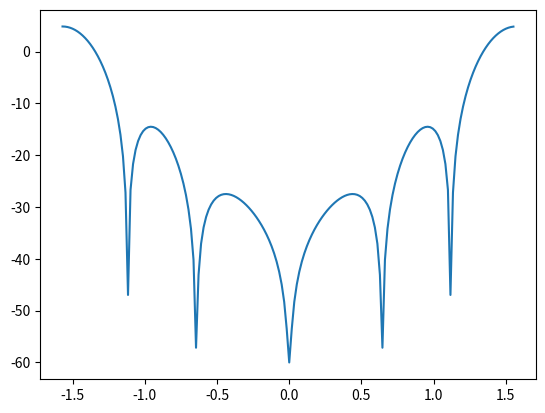

Reproduce this figure in Python.
# -*- coding: utf-8 -*-
"""
Created on Fri Aug 11 14:55:11 2023

[redacted]
"""

import numpy as np
from scipy.special import jve as besselj
from matplotlib import pyplot as plt


def getCircularPlateRCS(radius,  # radius [m]
                        frequency,  # Wave frequency [Hz]
                        azimuth,  # Azimuth angle [-pi<rad<pi]
                        elevation):  # Elevation angle [-pi/2<=rad<=pi/2]
    '''
        Calculates the radar cross-section for a circular plate defined by 
        its radius, the wave frequency and the elevation angle. The RCS is
        independent of azimuth angle, which is therefore redundant.
    '''
    phir = np.asarray(azimuth)  # azimuth angle [rad]
    thetar = elevation  # elevation angle [rad]
    c = 2.99792458e8  # speed of light in vacuum [m/s]
    lamda = c / frequency  # wavelength
    k = 2 * np.pi / lamda
    r = radius
    kr = k * r

    # Declare RCS array
    Naz = np.asarray(phir).size
    Nel = np.asarray(thetar).size

    if Naz == Nel:
        rcs = np.zeros(Naz)
    else:
        rcs = np.zeros((Naz, Nel))

    if Naz == 1:
        phir = np.reshape(phir, (1))
    if Nel == 1:
        thetar = np.reshape(thetar, (1))

    for idy in range(Nel):
        theta = thetar[idy]
        if (theta == -np.pi/2) or (theta == np.pi/2):
            # Normal incidence case: elevation = 0 or 180 degrees
            rcs_idy = 4. * np.pi**3 * r**4 / lamda**2
            if Naz == Nel:
                rcs[idy] = rcs_idy
            else:
                for idx in range(Naz):
                    rcs[idx, idy] = rcs_idy
        else:
            # General non-normal incidence case:
            # Using expression from Crispin and Maffett (1965), rewritten
            # with cos(theta) instead of sin(theta) and theta as the 
            # elevation angle to avoid dividing by tan(theta), 
            # which causes problems at theta = 0
            u = 2 * kr * np.cos(theta)
            J1 = besselj(1, u)  # 1st-order Bessel function of the 1st kind
            rcs_idy = np.pi * (r * J1 * np.tan(theta))**2
            if Naz == Nel:
                rcs[idy] = rcs_idy
            else:
                for idx in range(Naz):
                    rcs[idx, idy] = rcs_idy

    return rcs

#
# Unit test
#

#
# Has been tested and verified against the rcsdisc function
# in MATLAB's Radar Toolbox
#


if __name__ == "__main__":

    vhf = 2.24e8  # EISCAT VHF radar frequency [Hz]
    uhf = 9.30e8  # EISCAT UHF radar frequency [Hz]
    fc = uhf
    r = 0.225  # radius [m]
    c = 2.99792458e8  # speed of light (in vacuum)
    h = 1.0  # height [m]
    # el = np.deg2rad(np.asarray([-90,-60,-45,-30,0,30,45,60,90]))
    el = np.deg2rad(np.asarray(list(range(-90, 90))))  # elevation angles
    # el = np.deg2rad(np.asarray([45,46,47,48,49,50])  #,51,52,53,54,55]))
    eps = 1e-6

    rcs = getCircularPlateRCS(r, fc, 0, el)
    rcs_dB = 10*np.log10(rcs+eps)

    # print(rcs)
    plt.plot(el.flatten(), rcs_dB.flatten())
